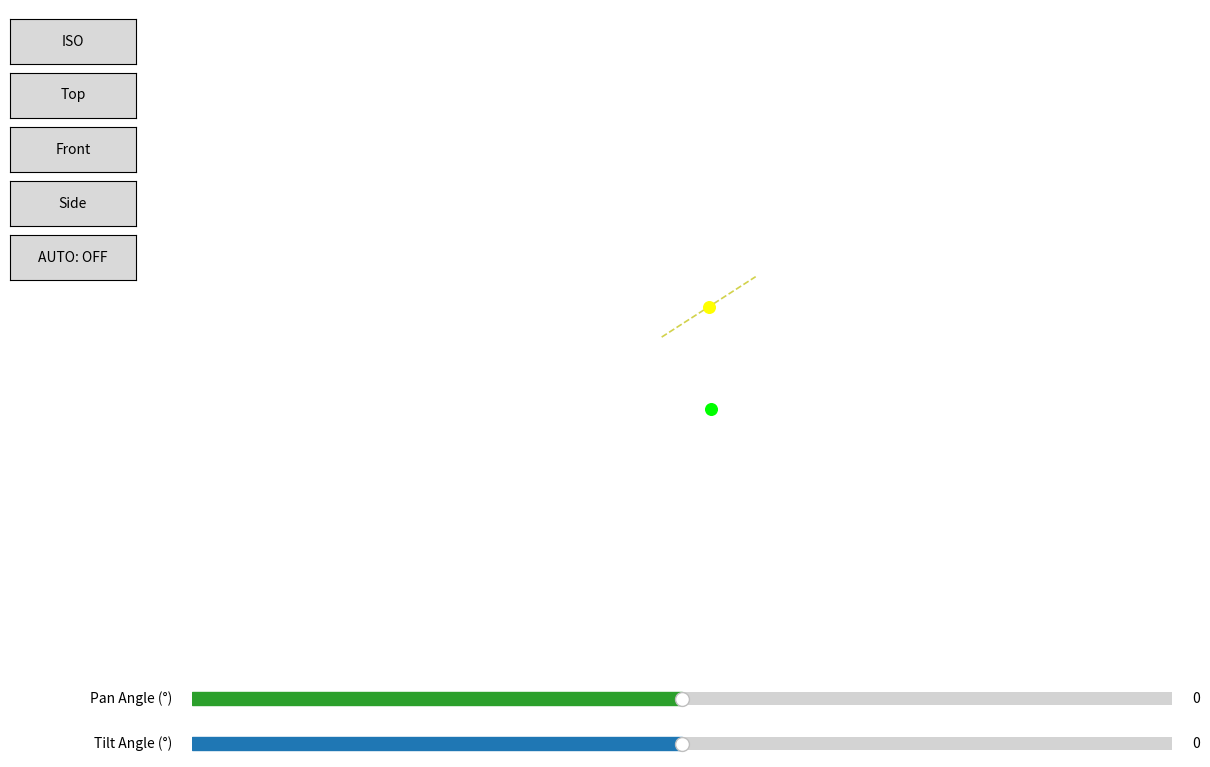

This figure's Python source:
"""
2-DOF Solar Tracker - 3D Kinematics Simulation
==============================================
Client Release Version.
Applies mathematical translations and rotations for exact assembly.
"""

import os
import struct
import numpy as np
import matplotlib.pyplot as plt
from matplotlib.widgets import Slider, Button
from mpl_toolkits.mplot3d import art3d
from typing import Dict, List, Tuple

# ==============================================================================
# 1. FILE PATHS & ASSEMBLY OFFSETS
# ==============================================================================
FILES: Dict[str, str] = {
    'base':   'STL_File/base.stl',
    'pan':    'STL_File/pan.stl',
    'mount':  'STL_File/mount.stl',
    'shaft':   'STL_File/truc.stl',
    'sensor': 'STL_File/ThanhChiaQuangTro.stl'
}

# Calibrated assembly coordinates [tx, ty, tz] and rotations [rx, ry, rz] in degrees
LOG_ASSEMBLY: Dict[str, Dict[str, List[float]]] = {
    'base':   {'pos': [68.0, -129.3, 0.0],    'rot': [0, 0, 270]},
    'pan':    {'pos': [5.3, -129.3, 62.7],    'rot': [0, 0, 0]},
    'mount':  {'pos': [-21.3, -130.7, 126.7], 'rot': [0, 0, 90]},
    'shaft':  {'pos': [5.3, -129.3, 128.0],   'rot': [270, 180, 90]},
    'sensor': {'pos': [-124.0, -130.7, 213.3],'rot': [90, 0, 0]}
}

# ==============================================================================
# 2. CORE FUNCTIONS
# ==============================================================================
def read_stl(path: str) -> np.ndarray:
    """
    Reads an STL file and extracts its triangular faces.

    Args:
        path (str): The file path to the STL file.

    Returns:
        np.ndarray: A NumPy array containing the vertices of the triangles.
    """
    with open(path, 'rb') as f:
        f.read(80)  # Skip header
        n = struct.unpack('<I', f.read(4))[0]
        tris = []
        for _ in range(n):
            f.read(12)  # Skip normal vector
            tri = [struct.unpack('<fff', f.read(12)) for _ in range(3)]
            f.read(2)  # Skip attribute byte count
            tris.append(tri)
    return np.array(tris, dtype=np.float64)

def get_R(rx: float, ry: float, rz: float) -> np.ndarray:
    """
    Generates a 3D rotation matrix from Euler angles (X-Y-Z).

    Args:
        rx (float): Rotation angle around X-axis in degrees.
        ry (float): Rotation angle around Y-axis in degrees.
        rz (float): Rotation angle around Z-axis in degrees.

    Returns:
        np.ndarray: 3x3 rotation matrix.
    """
    rx, ry, rz = np.radians(rx), np.radians(ry), np.radians(rz)
    Rx = np.array([[1, 0, 0], [0, np.cos(rx), -np.sin(rx)], [0, np.sin(rx), np.cos(rx)]])
    Ry = np.array([[np.cos(ry), 0, np.sin(ry)], [0, 1, 0], [-np.sin(ry), 0, np.cos(ry)]])
    Rz = np.array([[np.cos(rz), -np.sin(rz), 0], [np.sin(rz), np.cos(rz), 0], [0, 0, 1]])
    return Rz @ Ry @ Rx

def transform_mesh(v_raw: np.ndarray, name: str) -> np.ndarray:
    """
    Processes the raw mesh: fixes coordinates, centers it, and applies assembly offsets.

    Args:
        v_raw (np.ndarray): Raw mesh vertices.
        name (str): Component identifier.

    Returns:
        np.ndarray: Transformed mesh vertices ready for assembly.
    """
    pts = v_raw.copy().reshape(-1, 3)

    # 1. Convert coordinate system (Inventor to Python Matplotlib)
    pts[:, 1], pts[:, 2] = v_raw.reshape(-1, 3)[:, 2].copy(), v_raw.reshape(-1, 3)[:, 1].copy()

    # 2. Center the part at origin (0,0,0) to prevent offset drifts during rotation
    center = (pts.min(0) + pts.max(0)) / 2.0
    pts -= center

    # 3. Apply static rotations
    R = get_R(*LOG_ASSEMBLY[name]['rot'])
    pts = pts @ R.T

    # 4. Apply static translations
    pts += np.array(LOG_ASSEMBLY[name]['pos'])

    return pts.reshape(-1, 3, 3)

# ==============================================================================
# 3. INITIALIZATION & MESH LOADING
# ==============================================================================
print("Initializing 2-DOF Solar Tracker 3D Simulation...")

meshes: Dict[str, np.ndarray] = {}
for name, path in FILES.items():
    if not os.path.exists(path):
        meshes[name] = None
        continue
    raw = read_stl(path)
    meshes[name] = transform_mesh(raw, name)

orig: Dict[str, np.ndarray] = {k: v.copy() for k, v in meshes.items() if v is not None}

# ==============================================================================
# 4. KINEMATICS CONFIGURATION
# ==============================================================================
CYL_X: float = 5.3
CYL_Y: float = -129.3
Z_TILT: float = 128.0
SHAFT_Y: float = -125.3

# Absolute pivot points for the joints
PAN_PIVOT: np.ndarray = np.array([CYL_X, CYL_Y, 0.0])
TILT_ORIGIN: np.ndarray = np.array([CYL_X, SHAFT_Y, Z_TILT])

def Rz(deg: float) -> np.ndarray:
    """Returns Z-axis rotation matrix."""
    a = np.radians(deg)
    c, s = np.cos(a), np.sin(a)
    return np.array([[c, -s, 0], [s, c, 0], [0, 0, 1]])

def Ry(deg: float) -> np.ndarray:
    """Returns Y-axis rotation matrix."""
    a = np.radians(deg)
    c, s = np.cos(a), np.sin(a)
    return np.array([[c, 0, s], [0, 1, 0], [-s, 0, c]])

def rot3d(pts: np.ndarray, origin: np.ndarray, R: np.ndarray) -> np.ndarray:
    """Applies a 3D rotation matrix relative to a specific origin point."""
    return (pts - origin) @ R.T + origin

def update(val: float) -> None:
    """Callback function to update the mesh positions based on slider values."""
    Rpan = Rz(s_pan.val)
    Rtilt = Ry(s_tilt.val)

    if 'base' in polys:
        polys['base'].set_verts(orig['base'])

    if 'pan' in polys:
        v = rot3d(orig['pan'].reshape(-1, 3), PAN_PIVOT, Rpan)
        polys['pan'].set_verts(v.reshape(-1, 3, 3))

    for p in ['mount', 'shaft', 'sensor']:
        if p not in polys:
            continue
        # Apply tilt rotation first, then inherit pan rotation
        v = rot3d(orig[p].reshape(-1, 3), TILT_ORIGIN, Rtilt)
        v = rot3d(v, PAN_PIVOT, Rpan)
        polys[p].set_verts(v.reshape(-1, 3, 3))

    fig.canvas.draw_idle()

# ==============================================================================
# 5. UI & RENDERING
# ==============================================================================
COLORS: Dict[str, str] = {
    'base': '#606060', 'pan': '#d8d8d8', 'mount': '#4682b4',
    'shaft': '#8899aa', 'sensor': '#daa520'
}
ALPHA: Dict[str, float] = {
    'base': 0.85, 'pan': 0.78, 'mount': 0.80,
    'shaft': 0.95, 'sensor': 0.95
}

fig = plt.figure(figsize=(14, 9))
ax = fig.add_subplot(111, projection='3d')
plt.subplots_adjust(left=0.14, bottom=0.22, right=0.87)
ax.set_proj_type('ortho')  # Use orthographic projection for CAD-like viewing

polys: Dict[str, art3d.Poly3DCollection] = {}
for name, v in meshes.items():
    if v is None:
        continue
    poly = art3d.Poly3DCollection(
        v,
        facecolors=COLORS.get(name, '#aaa'),
        alpha=ALPHA.get(name, 0.8),
        edgecolors='k',
        linewidths=0.15,
        shade=True
    )
    ax.add_collection3d(poly)
    polys[name] = poly

# Viewport limits setup
R: float = 230
Zmax: float = 280
ax.set_xlim([PAN_PIVOT[0] - R, PAN_PIVOT[0] + R])
ax.set_ylim([PAN_PIVOT[1] - R, PAN_PIVOT[1] + R])
ax.set_zlim([0, Zmax])
ax.axis('off')  # Clean UI without coordinate axes

# Dynamic Joint Markers
ax.scatter(*PAN_PIVOT, c='lime', s=70, zorder=6)
ax.scatter(*TILT_ORIGIN, c='yellow', s=70, zorder=6)
ax.plot(
    [TILT_ORIGIN[0] - 80, TILT_ORIGIN[0] + 80],
    [TILT_ORIGIN[1]] * 2,
    [TILT_ORIGIN[2]] * 2,
    'y--', lw=1.2, alpha=0.7
)

# Interactive Sliders
ax_pan  = plt.axes([0.14, 0.10, 0.70, 0.03], facecolor='#fffacd')
ax_tilt = plt.axes([0.14, 0.05, 0.70, 0.03], facecolor='#fffacd')
s_pan   = Slider(ax_pan,  'Pan Angle (°)', -180, 180, valinit=0, color='#2ca02c')
s_tilt  = Slider(ax_tilt, 'Tilt Angle (°)', -45, 45, valinit=0, color='#1f77b4')
s_pan.on_changed(update)
s_tilt.on_changed(update)

# Viewport Control Buttons
def make_btn(rect: List[float], label: str, elev: float, azim: float) -> Button:
    """Helper to generate viewport angle transition buttons."""
    a = plt.axes(rect)
    b = Button(a, label, hovercolor='#add8e6')
    b.on_clicked(lambda e: (ax.view_init(elev, azim), fig.canvas.draw_idle()))
    return b

btn_iso   = make_btn([0.01, 0.82, 0.09, 0.05], 'ISO', 40, 225)
btn_top   = make_btn([0.01, 0.76, 0.09, 0.05], 'Top', 90, -90)
btn_front = make_btn([0.01, 0.70, 0.09, 0.05], 'Front', 0, -90)
btn_side  = make_btn([0.01, 0.64, 0.09, 0.05], 'Side', 0, 0)

# ==============================================================================
# 6. AUTO SEARCH MODE
# ==============================================================================
rng = np.random.default_rng()
AUTO_ACTIVE = False
AUTO_TARGET = {'pan': 0.0, 'tilt': 0.0}

def wrap_pan(angle: float) -> float:
    """Wrap angle to the range [-180, 180]."""
    return float(((angle + 180.0) % 360.0) - 180.0)

def shortest_angle_delta(current: float, target: float) -> float:
    """Compute shortest signed angular difference for pan movement."""
    return float(((target - current + 180.0) % 360.0) - 180.0)

def move_towards(current: float, target: float, step: float) -> float:
    """Move current value toward target by a limited step."""
    delta = target - current
    if abs(delta) <= step:
        return target
    return current + step * np.sign(delta)

def new_auto_target() -> None:
    """Generate a new random target for the tracker."""
    AUTO_TARGET['pan'] = float(rng.uniform(-180.0, 180.0))
    AUTO_TARGET['tilt'] = float(rng.uniform(-45.0, 45.0))

def auto_tick() -> None:
    """Timer callback for automatic solar-search motion."""
    if not AUTO_ACTIVE:
        return

    pan_now = float(s_pan.val)
    tilt_now = float(s_tilt.val)

    # Pick a new target when close enough or occasionally to keep motion irregular
    pan_close = abs(shortest_angle_delta(pan_now, AUTO_TARGET['pan'])) < 3.0
    tilt_close = abs(tilt_now - AUTO_TARGET['tilt']) < 1.0
    if pan_close and tilt_close or rng.random() < 0.04:
        new_auto_target()

    pan_step = 2.5
    tilt_step = 0.8

    pan_next = pan_now + np.clip(shortest_angle_delta(pan_now, AUTO_TARGET['pan']), -pan_step, pan_step)
    tilt_next = move_towards(tilt_now, AUTO_TARGET['tilt'], tilt_step)

    # Slider updates will trigger the main update() callback
    s_pan.set_val(wrap_pan(pan_next))
    s_tilt.set_val(float(np.clip(tilt_next, -45.0, 45.0)))

def toggle_auto(event) -> None:
    """Toggle automatic random search mode."""
    global AUTO_ACTIVE
    AUTO_ACTIVE = not AUTO_ACTIVE
    btn_auto.label.set_text('AUTO: ON' if AUTO_ACTIVE else 'AUTO: OFF')
    if AUTO_ACTIVE:
        new_auto_target()
    fig.canvas.draw_idle()

# Auto mode button
btn_auto_ax = plt.axes([0.01, 0.58, 0.09, 0.05])
btn_auto = Button(btn_auto_ax, 'AUTO: OFF', hovercolor='#ffcccb')
btn_auto.on_clicked(toggle_auto)

# Automatic motion timer
auto_timer = fig.canvas.new_timer(interval=80)
auto_timer.add_callback(auto_tick)
auto_timer.start()

# Apply default start view
ax.view_init(elev=40, azim=225)
plt.show()
